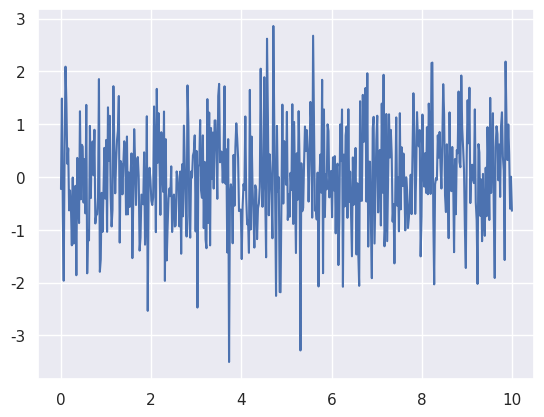

Source code (Python):
import seaborn as sns
import matplotlib.pyplot as plt
import numpy as np
import random

sns.set()
x = np.linspace(0, 10, 500)
y = np.random.randn(500)
plt.plot(x, y)
plt.show()